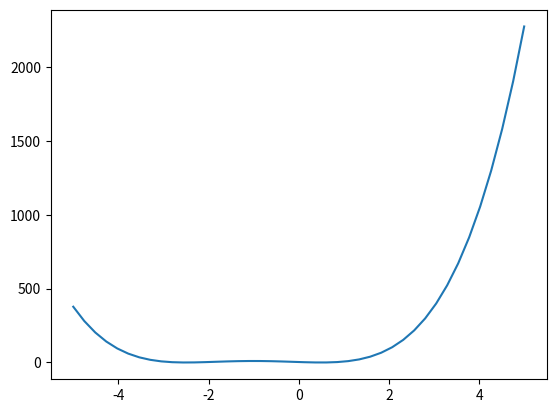

Generate this figure with matplotlib:
import numpy as np
import matplotlib.pyplot as plt

a0 = 2
a1 = -10
a2 = 3
a3 = 8
a4 = 2

y = lambda x: a0+a1*x+a2*x**2+a3*x**3+a4*x**4
print("y:", y)

x = np.linspace(-5, 5, 42)
print(' x y(x)')
for temp in x :
    print ( temp, y(temp))

xmax = max(x,key=y)
print('Xmax = ',xmax,end=' ')

fmax = max(y(x))
print('Ymax = ',fmax)

xmin = min(x,key=y)
print('Xmin = ',xmin,end=' ')

fmin = min(y(x))
print('Ymin = ',fmin)

pic = plt.subplots()

plt.plot(x, y(x))

plt.show()